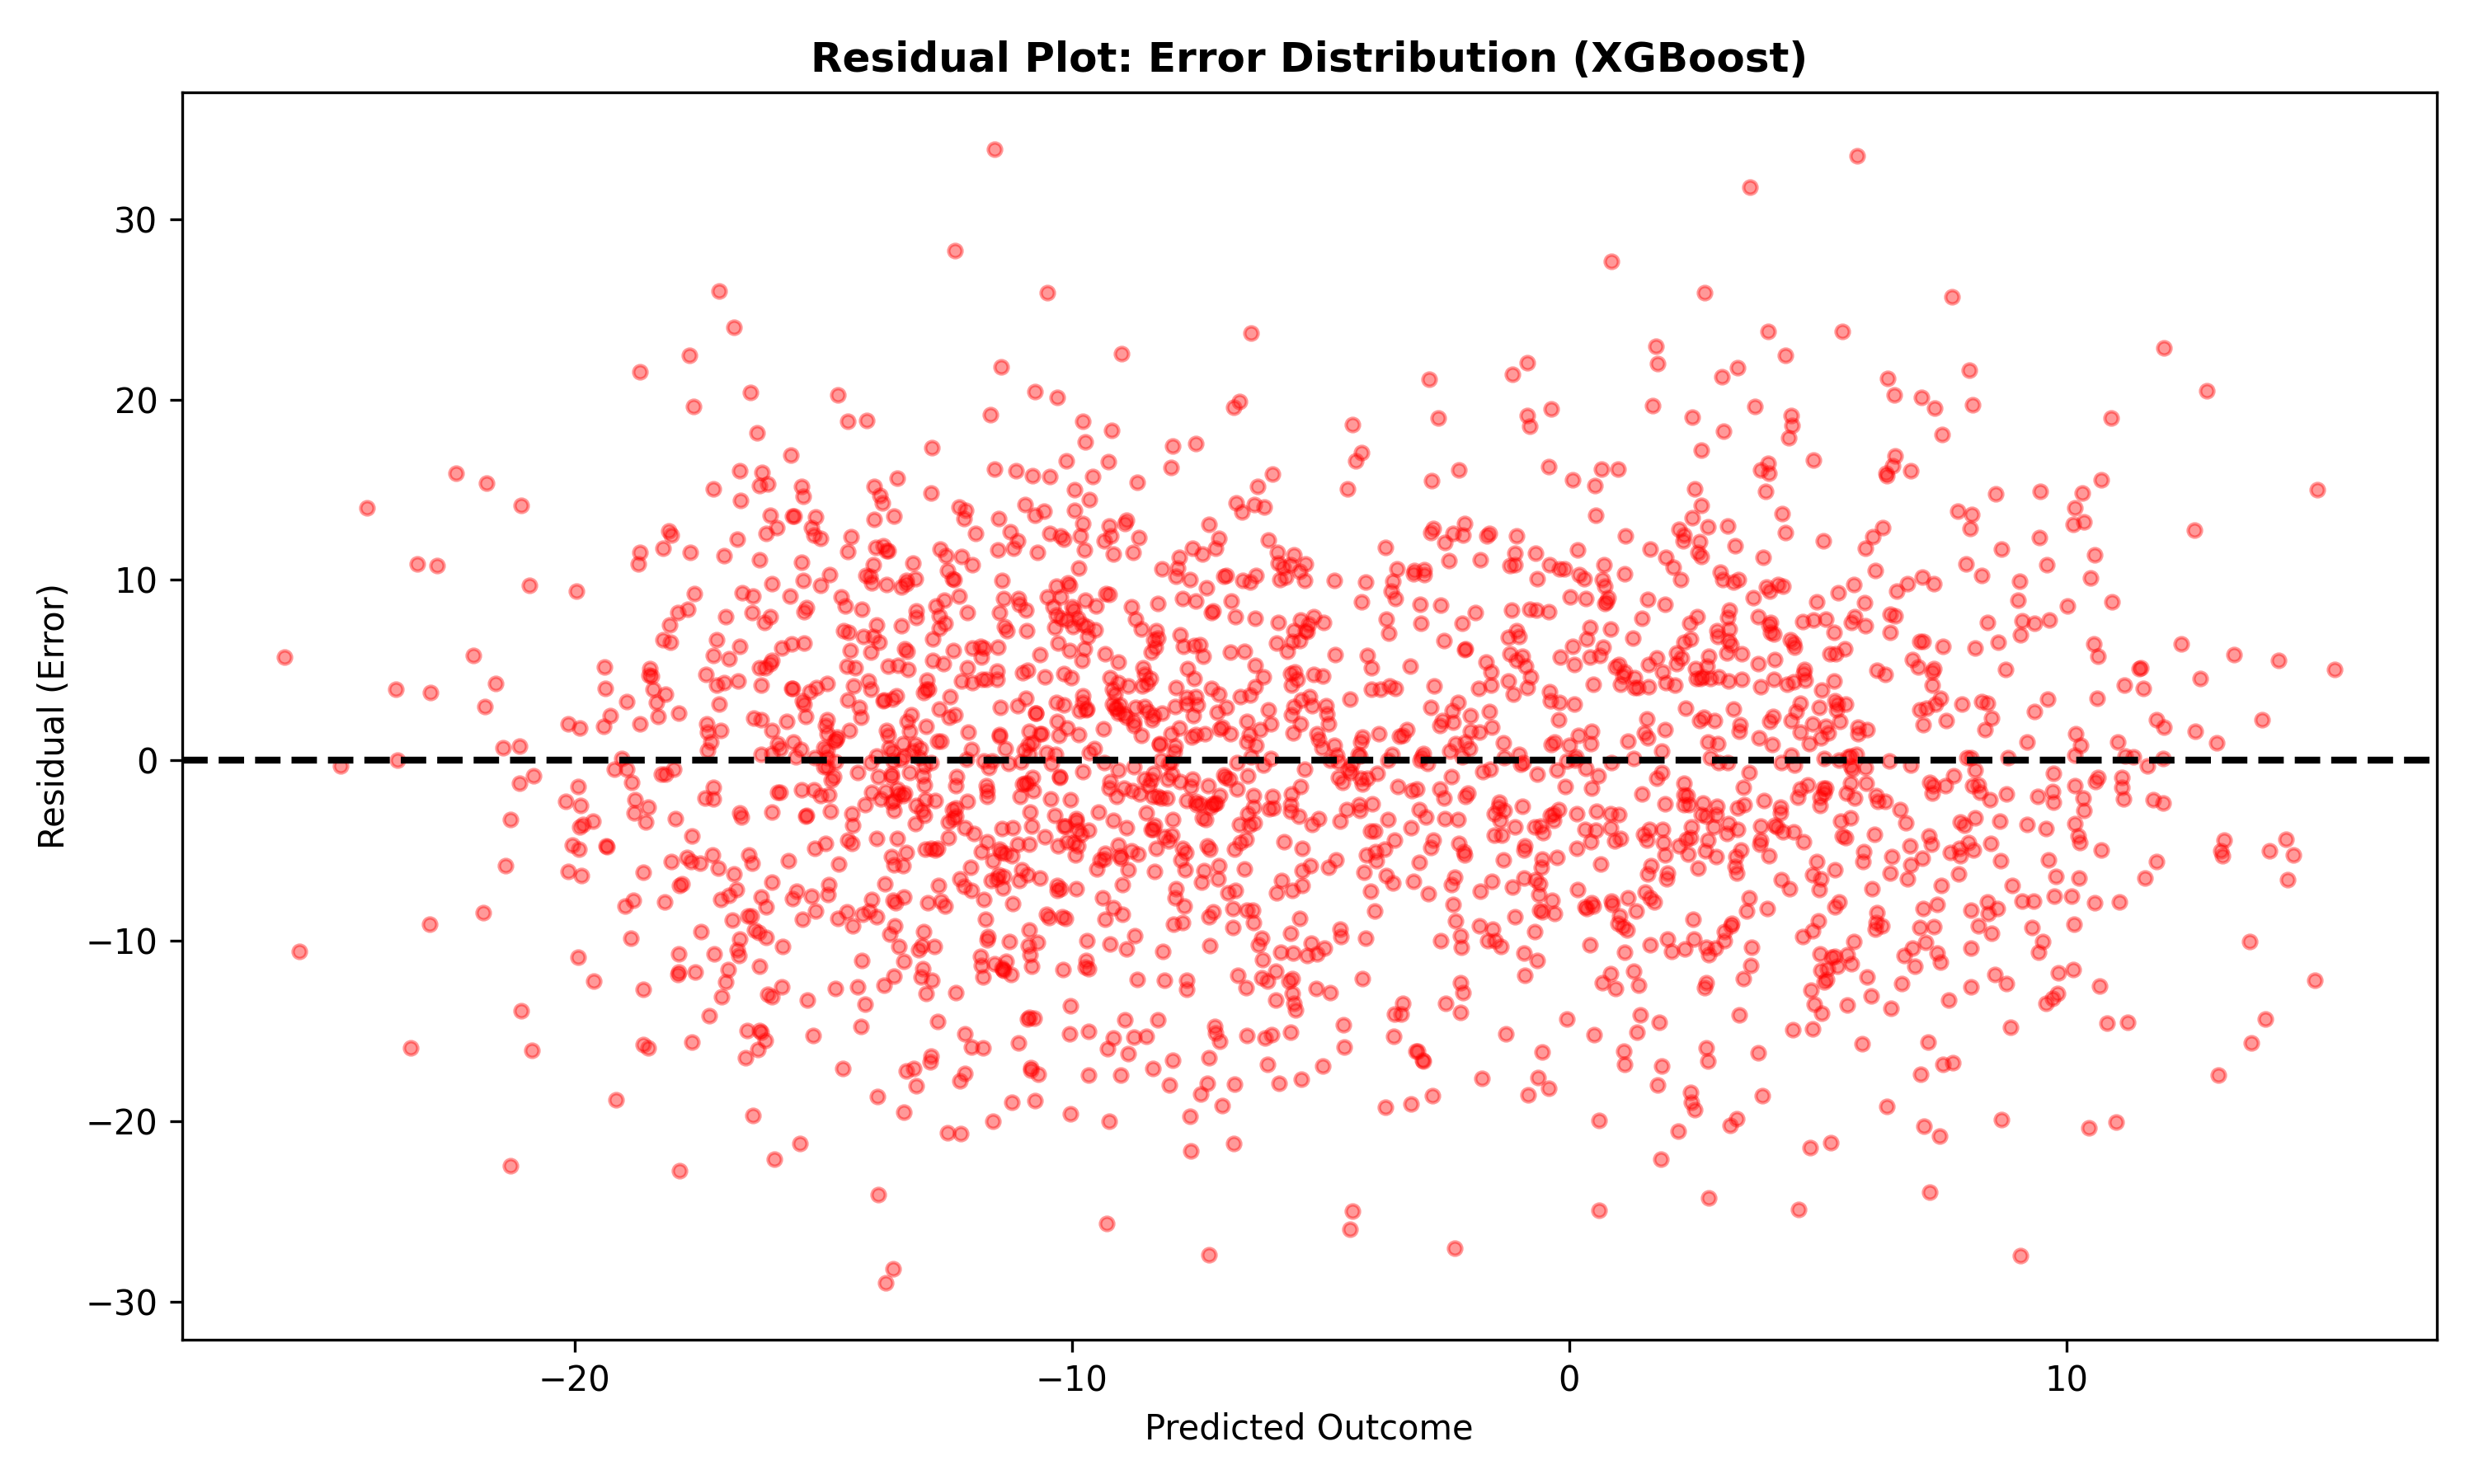

This figure's Python source:
import pandas as pd
import matplotlib.pyplot as plt
from xgboost import XGBRegressor
from sklearn.model_selection import train_test_split

train_df = pd.read_csv('CW1_train.csv')

def preprocess(df):
    temp = df.copy()
    temp['cut'] = temp['cut'].map({'Fair': 0, 'Good': 1, 'Very Good': 2, 'Premium': 3, 'Ideal': 4})
    temp['color'] = temp['color'].map({'J': 0, 'I': 1, 'H': 2, 'G': 3, 'F': 4, 'E': 5, 'D': 6})
    temp['clarity'] = temp['clarity'].map({'I1': 0, 'SI2': 1, 'SI1': 2, 'VS2': 3, 'VS1': 4, 'VVS2': 5, 'VVS1': 6, 'IF': 7})
    temp['vol'] = temp['x'] * temp['y'] * temp['z']
    return temp

trn = preprocess(train_df)
X, y = trn.drop(columns=['outcome']), trn['outcome']
X_train, X_val, y_train, y_val = train_test_split(X, y, test_size=0.2, random_state=42)

# Optimized Hyperparameters
model = XGBRegressor(n_estimators=1500, learning_rate=0.015, max_depth=5, 
                     subsample=0.7, colsample_bytree=0.5, reg_alpha=1.5, reg_lambda=3.0)
model.fit(X_train, y_train)
preds = model.predict(X_val)
residuals = y_val - preds

plt.figure(figsize=(10, 6))
plt.scatter(preds, residuals, alpha=0.4, color='red', s=15)
plt.axhline(y=0, color='black', linestyle='--', lw=2)
plt.xlabel('Predicted Outcome')
plt.ylabel('Residual (Error)')
plt.title('Residual Plot: Error Distribution (XGBoost)', fontweight='bold')

plt.tight_layout()
plt.savefig('visualisation/residual_plot.png', dpi=300)
print("Saved: visualisation/residual_plot.png")
